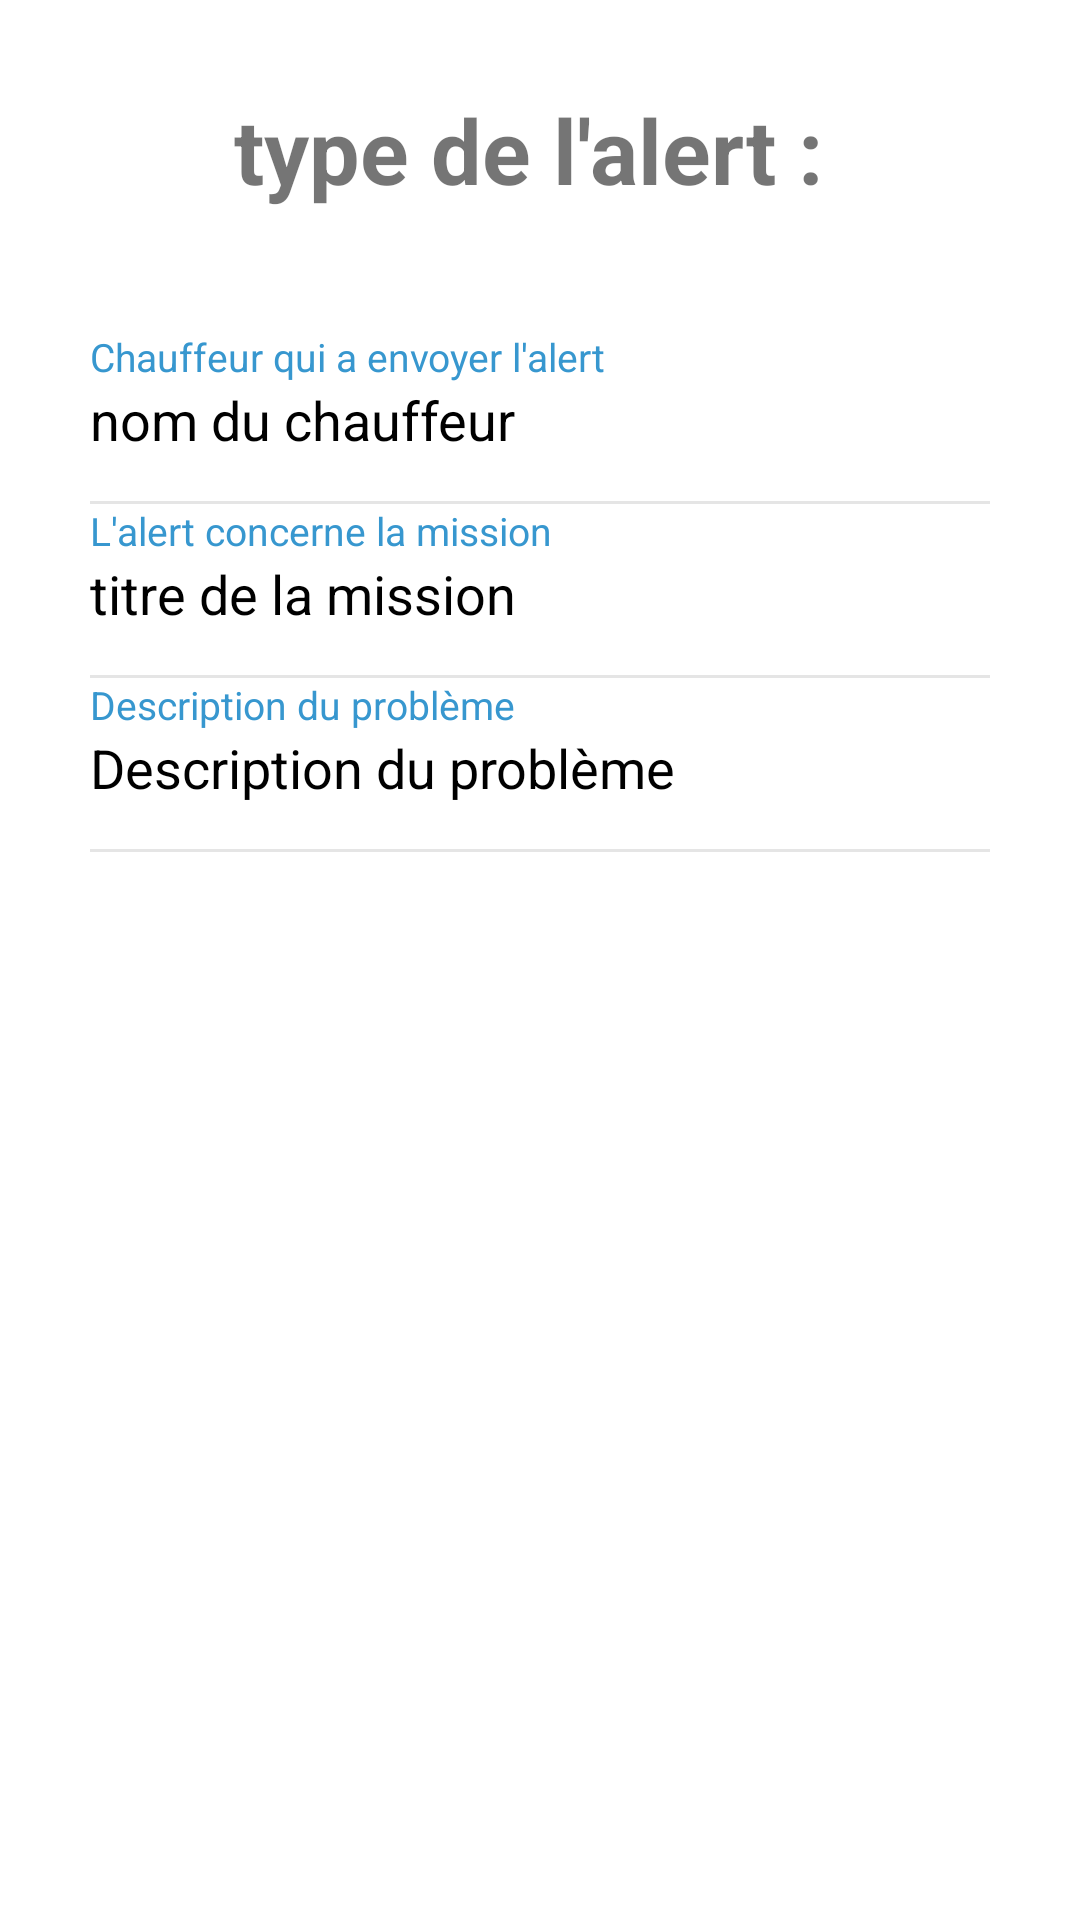

Reconstruct the res/layout file that produces this screen, plus the resources it refers to.
<!-- AndroidManifest.xml: application theme Theme.Garage -->
<!-- res/layout/activity_alert_view.xml -->
<?xml version="1.0" encoding="utf-8"?>
<ScrollView xmlns:android="http://schemas.android.com/apk/res/android"
xmlns:app="http://schemas.android.com/apk/res-auto"
xmlns:tools="http://schemas.android.com/tools"
android:layout_width="match_parent"
android:layout_height="match_parent"
tools:context=".Views.AlertView">

<RelativeLayout
    android:layout_width="match_parent"
    android:layout_height="match_parent">

    <RelativeLayout
        android:id="@+id/rellay1"
        android:layout_width="match_parent"
        android:layout_height="100dp"
        android:background="@drawable/grad"
        android:paddingBottom="20dp">

        <TextView
            android:id="@+id/tv_type"
            android:layout_centerInParent="true"
            android:layout_width="wrap_content"
            android:layout_height="wrap_content"
            android:text="type de l'alert : "
            android:textStyle="bold"
            android:textSize="30dp">
        </TextView>

    </RelativeLayout>

    <RelativeLayout
        android:layout_width="match_parent"
        android:layout_height="match_parent"
        android:layout_below="@+id/rellay1">

        <LinearLayout
            android:layout_width="match_parent"
            android:layout_height="wrap_content"
            android:layout_centerInParent="true"
            android:orientation="vertical"
            android:visibility="visible"
            android:layout_marginLeft="30dp"
            android:layout_marginRight="30dp"
            android:layout_marginTop="20dp">

            <LinearLayout
                android:layout_width="match_parent"
                android:layout_height="wrap_content"
                android:orientation="vertical">

                <TextView
                    android:layout_width="wrap_content"
                    android:layout_height="wrap_content"
                    android:text="Chauffeur qui a envoyer l'alert"
                    android:textColor="@color/headings"
                    android:textSize="13sp" />

                <TextView
                    android:id="@+id/tv_name"
                    android:layout_width="match_parent"
                    android:layout_height="wrap_content"
                    android:text="nom du chauffeur"
                    android:textColor="#000000"
                    android:textSize="18dp">
                </TextView>

                <View
                    android:layout_width="match_parent"
                    android:layout_height="1dp"
                    android:layout_marginTop="15dp"
                    android:background="@color/grey" />

            </LinearLayout>

            <LinearLayout
                android:layout_width="match_parent"
                android:layout_height="wrap_content"
                android:orientation="vertical">

                <TextView
                    android:layout_width="wrap_content"
                    android:layout_height="wrap_content"
                    android:text="L'alert concerne la mission"
                    android:textColor="@color/headings"
                    android:textSize="13sp" />RelativeLayout

                <TextView
                    android:id="@+id/tv_mission"
                    android:layout_width="match_parent"
                    android:layout_height="wrap_content"
                    android:text="titre de la mission"
                    android:textColor="#000000"
                    android:textSize="18dp">
                </TextView>


                <View
                    android:layout_width="match_parent"
                    android:layout_height="1dp"
                    android:layout_marginTop="15dp"
                    android:background="@color/grey" />

            </LinearLayout>

            <LinearLayout
                android:layout_width="match_parent"
                android:layout_height="wrap_content"
                android:orientation="vertical">

                <TextView
                    android:layout_width="wrap_content"
                    android:layout_height="wrap_content"
                    android:text="Description du problème"
                    android:textColor="@color/headings"
                    android:textSize="13sp" />

                <TextView
                    android:id="@+id/tv_desc"
                    android:layout_width="match_parent"
                    android:layout_height="wrap_content"
                    android:text="Description du problème"
                    android:textColor="#000000"
                    android:textSize="18dp">
                </TextView>

                <View
                    android:layout_width="match_parent"
                    android:layout_height="1dp"
                    android:layout_marginTop="15dp"
                    android:background="@color/grey" />

            </LinearLayout>

            <LinearLayout
                android:layout_width="match_parent"
                android:layout_height="wrap_content"
                android:orientation="vertical"
                android:layout_marginTop="30dp"
                android:id="@+id/reponselt"
                android:visibility="gone">

                <TextView
                    android:layout_width="wrap_content"
                    android:layout_height="wrap_content"
                    android:text="Reponse"
                    android:textColor="@color/red"
                    android:textSize="13sp" />

                <TextView
                    android:id="@+id/Reponse"
                    android:layout_width="match_parent"
                    android:layout_height="wrap_content"
                    android:text="Pas de reponse pour l'instant"
                    android:textColor="#000000"
                    android:textSize="18dp">
                </TextView>

                <View
                    android:layout_width="match_parent"
                    android:layout_height="1dp"
                    android:layout_marginTop="15dp"
                    android:background="@color/grey" />

            </LinearLayout>

            <Button
                android:layout_marginLeft="10dp"
                android:layout_marginRight="10dp"
                android:layout_width="match_parent"
                android:layout_height="wrap_content"
                android:text="Voir Reponse"
                android:layout_marginTop="30dp"
                android:textColor="@color/white"
                android:background="@drawable/grad"
                android:layout_gravity="center"
                android:visibility="gone"
                android:id="@+id/Voir"
                app:backgroundTint="@null"
                />

            <Button
                android:layout_marginLeft="10dp"
                android:layout_marginRight="10dp"
                android:layout_width="match_parent"
                android:layout_height="wrap_content"
                android:text="Supprimer"
                android:layout_marginTop="30dp"
                android:textColor="@color/white"
                android:background="@color/red"
                android:layout_gravity="center"
                android:visibility="gone"
                android:id="@+id/Delete"
                app:backgroundTint="@null"
                />


            <Button
                android:layout_marginLeft="10dp"
                android:layout_marginRight="10dp"
                android:layout_width="match_parent"
                android:layout_height="wrap_content"
                android:text="Repondre"
                android:layout_marginTop="30dp"
                android:textColor="@color/white"
                android:background="@drawable/grad"
                android:layout_gravity="center"
                android:id="@+id/Repondre"
                app:backgroundTint="@null"
                />

            <EditText
                android:layout_width="match_parent"
                android:layout_height="wrap_content"
                android:hint="reponse"
                android:layout_marginTop="30dp"
                android:visibility="gone"
                android:background="@drawable/custom_input"
                android:padding="5dp"
                android:id="@+id/et_reponse">

            </EditText>

            <Button
                android:layout_marginLeft="10dp"
                android:layout_marginRight="10dp"
                android:layout_width="match_parent"
                android:layout_height="wrap_content"
                android:visibility="gone"
                android:text="Envoyer"
                android:layout_marginTop="30dp"
                android:textColor="@color/white"
                android:background="@drawable/grad"
                android:layout_gravity="center"
                android:id="@+id/Envoyer"
                app:backgroundTint="@null"
                />



        </LinearLayout>
    </RelativeLayout>

</RelativeLayout>

</ScrollView>
<!-- resources referenced by this layout -->
<resources>
  <color name="grey">#E5E5E5</color>
  <color name="headings">#3797CF</color>
  <color name="red">#FF0000</color>
  <color name="white">#FFFFFFFF</color>
  <!-- drawable custom_input (drawable) -->
  <?xml version="1.0" encoding="utf-8"?>
  <selector xmlns:android="http://schemas.android.com/apk/res/android">
  
      <item android:state_enabled="true" android:state_focused="true">
          <shape android:shape="rectangle">
              <solid android:color="@android:color/white"/>
              <corners android:radius="10dp"/>
              <stroke android:color="@color/gradStart" android:width="1dp"/>
          </shape>
      </item>
  
      <item android:state_enabled="true" >
          <shape android:shape="rectangle">
              <solid android:color="@android:color/white"/>
              <corners android:radius="10dp"/>
              <stroke android:color="@android:color/darker_gray" android:width="1dp"/>
          </shape>
      </item>
  
  </selector>
  <style name="Theme.Garage" parent="Theme.MaterialComponents.DayNight.DarkActionBar">
          
          <item name="colorPrimary">@color/gradStart</item>
          <item name="colorPrimaryVariant">@color/gradStart</item>
          <item name="colorOnPrimary">@color/white</item>
          
          <item name="colorSecondary">@color/teal_200</item>
          <item name="colorSecondaryVariant">@color/teal_700</item>
          <item name="colorOnSecondary">@color/black</item>
          
          <item name="android:statusBarColor" tools:targetApi="l">?attr/colorPrimaryVariant</item>
          
      </style>
  <color name="gradStart">#63C9FF</color>
  <color name="teal_200">#FF03DAC5</color>
  <color name="teal_700">#FF018786</color>
  <color name="black">#FF000000</color>
</resources>
